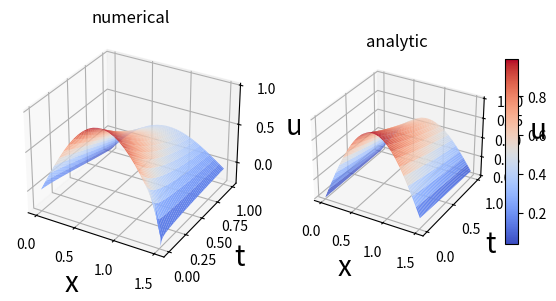

The matplotlib source for this figure:
import numpy as np
import matplotlib.pyplot as plt
from mpl_toolkits.mplot3d import Axes3D
from matplotlib import cm

from typing import Dict

def tma(a, b, c, d):
    size = len(a)
    p, q = [], []
    p.append(-c[0] / b[0])
    q.append(d[0] / b[0])

    for i in range(1, size):
        p_tmp = -c[i] / (b[i] + a[i] * p[i - 1])
        q_tmp = (d[i] - a[i] * q[i - 1]) / (b[i] + a[i] * p[i - 1])
        p.append(p_tmp)
        q.append(q_tmp)

    x = [0 for _ in range(size)]
    x[size - 1] = q[size - 1]

    for i in range(size - 2, -1, -1):
        x[i] = p[i] * x[i + 1] + q[i]

    return x


def norm_inf(A):
    n = len(A)
    norm = 0
    for i in range(n):
        sum_ = 0
        for j in range(n):
            sum_ += abs(A[i][j])
        norm = sum_ if norm < sum_ else norm
    return norm


def norm_inf_vec(A):
    n = len(A)
    norm = 0
    for i in range(n):
        if abs(A[i]) > norm:
            norm = abs(A[i])
    return norm

def get_zeros(N, K):
    lst = [np.zeros(N) for _ in range(0, 4)]
    lst.append(np.zeros((K, N)))
    return lst


class Data:
    def __init__(self, params):
        self.l = params['l']
        self.f = params['f']
        self.psi = params['psi']
        self.phi0 = params['phi0']
        self.phi1 = params['phi1']
        self.bound_type = params['bound_type']
        self.solve = params['solution']


class ParabolicSolver:
    def __init__(self, params, equation_):
        self.alpha = 1
        self.beta = 0
        self.gamma = 1
        self.delta = 0
        self.h = 0
        self.tau = 0
        self.sigma = 0
        self.data = Data(params)
        self.a = 1
        self.b = 0
        self.c = 0
        try:
            self.solve_aux = getattr(self, f'{equation_}_solver')
        except:
            raise Exception("This type does not exist")

    def solve(self, N, K, T):
        self.h = self.data.l / N
        self.tau = T / K
        self.sigma = self.tau / (self.h ** 2)
        return self.solve_aux(N, K, T)

    def analyticSolve(self, N, K, T):
        self.h = self.data.l / N
        self.tau = T / K
        u = np.zeros((K, N))
        for i in range(K):
            for j in range(N):
                u[i][j] = self.data.solve(j * self.h, i * self.tau)
        return u

    def calculate(
        self, 
        a, 
        b, 
        c, 
        d, 
        u, 
        k, 
        N, 
        T, 
        K
    ):
        t = np.arange(0, T, T / K)
        for j in range(1, N):
            a[j] = self.sigma
            b[j] = -(1 + 2 * self.sigma)
            c[j] = self.sigma
            d[j] = -u[k - 1][j]

        if self.data.bound_type == 'a1p1':
            a[0] = 0
            b[0] = -(self.alpha / self.h) + self.beta
            c[0] = self.alpha / self.h
            d[0] = self.data.phi0(t[k])
            a[-1] = self.gamma / self.h
            b[-1] = self.gamma / self.h + self.delta
            c[-1] = 0
            d[-1] = self.data.phi1(t[k])
        elif self.data.bound_type == 'a1p2':
            a[0] = 0
            b[0] = -(1 + 2 * self.sigma)
            c[0] = self.sigma
            d[0] = -(u[k - 1][0] + self.sigma * self.data.phi0(k * self.tau)) - \
                   self.tau * self.data.f(0, k * self.tau)
            a[-1] = self.sigma
            b[-1] = -(1 + 2 * self.sigma)
            c[-1] = 0
            d[-1] = -(u[k - 1][-1] + self.sigma * self.data.phi1(k * self.tau)) - \
                    self.tau * self.data.f((N - 1) * self.h, k * self.tau)
        elif self.data.bound_type == 'a1p3':
            a[0] = 0
            b[0] = -(1 + 2 * self.sigma)
            c[0] = self.sigma
            d[0] = -((1 - self.sigma) * u[k - 1][1] + self.sigma / 2 * u[k - 1][0]) - self.tau \
                   * self.data.f(0, k * self.tau) - self.sigma * self.data.phi0(
                k * self.tau)
            a[-1] = self.sigma
            b[-1] = -(1 + 2 * self.sigma)
            c[-1] = 0
            d[-1] = self.data.phi1(k * self.tau) + self.data.f((N - 1) * self.h, k * self.tau) \
                    * self.h / (2 * self.tau) * u[k - 1][-1]

    def implicit_solver(
        self, 
        N, 
        K, 
        T
    ):
        lst = get_zeros(N, K)
        a = lst[0]
        b = lst[1]
        c = lst[2]
        d = lst[3]
        u = lst[4]

        for i in range(1, N - 1):
            u[0][i] = self.data.psi(i * self.h)
        u[0][-1] = 0

        for k in range(1, K):
            self.calculate(a, b, c, d, u, k, N, T, K)
            u[k] = tma(a, b, c, d)

        return u

    def explicit_solver(
        self, 
        N, 
        K, 
        T
    ):
        u = np.zeros((K, N))
        t = np.arange(0, T, T / K)
        x = np.arange(0, np.pi / 2, np.pi / 2 / N)
        for j in range(1, N - 1):
            u[0][j] = self.data.psi(j * self.h)

        for k in range(1, K):
            for j in range(1, N - 1):

                u[k][j] = (u[k - 1][j + 1] * (self.a * self.tau / self.h ** 2.0 + self.b * self.tau / 2.0 / self.h)
                           + u[k - 1][j] * (-2 * self.a * self.tau / self.h ** 2.0 + self.c * self.tau + 1)
                           + u[k - 1][j - 1] * (self.a * self.tau / self.h ** 2.0 - self.b * self.tau / 2.0 / self.h)
                           + self.tau * self.data.f(x[j], t[k]))

            if self.data.bound_type == 'a1p1':
                u[k][0] = (self.data.phi0(t[k]) - self.alpha / self.h * u[k][1]) / (self.beta - self.alpha / self.h)
                u[k][-1] = (self.data.phi1(t[k]) + self.gamma / self.h * u[k][-2]) / (self.delta + self.gamma / self.h)
            elif self.data.bound_type == 'a1p2':
                u[k][0] = (((2.0 * self.alpha * self.a / self.h / (2.0 * self.a - self.h * self.b)) * u[k][1] +
                            (self.alpha * self.h / self.tau / (2.0 * self.a - self.h * self.b)) * u[k - 1][0] +
                            (self.alpha * self.h / (2.0 * self.a - self.h * self.b)) * self.data.f(0, t[k]) -
                            self.data.phi0(t[k]) /
                            ((2.0 * self.alpha * self.a / self.h / (2.0 * self.a - self.h * self.b)) + (
                                    self.alpha * self.h / self.tau / (2.0 * self.a - self.h * self.b)) -
                             (self.alpha * self.h / (2.0 * self.a - self.h * self.b)) * self.c - self.beta)))
                u[k][-1] = (((2.0 * self.gamma * self.a / self.h / (2.0 * self.a + self.h * self.b)) * u[k][-2] +
                             (self.gamma * self.h / self.tau / (2.0 * self.a + self.h * self.b)) * u[k - 1][-1] +
                             (self.gamma * self.h * self.c / (2.0 * self.a + self.h * self.b)) * self.data.f(
                            self.data.l, t[k]) + self.data.phi1(t[k])) / (
                                    (2.0 * self.gamma * self.a / self.h / (2.0 * self.a + self.h * self.b)) + (
                                    self.gamma * self.h / self.tau / (2.0 * self.a + self.h * self.b)) - (
                                            self.gamma * self.h * self.c / (
                                            2.0 * self.a + self.h * self.b)) * self.c + self.delta))
            elif self.data.bound_type == 'a1p3':
                u[k][-1] = (self.data.phi1(k * self.tau) + u[k][-2] / self.h + 2 * self.tau * u[k - 1][-1] / self.h) / \
                           (1 / self.h + 2 * self.tau / self.h)
        return u

    def crank_nicolson_solver(
        self, 
        N, 
        K, 
        T
    ):
        lst = get_zeros(N, K)
        a = lst[0]
        b = lst[1]
        c = lst[2]
        d = lst[3]
        u = lst[4]
        theta = 0.5
        for i in range(1, N - 1):
            u[0][i] = self.data.psi(i * self.h)

        for k in range(1, K):
            self.calculate(a, b, c, d, u, k, N, T, K)

            tmp_imp = tma(a, b, c, d)

            tmp_exp = np.zeros(N)
            tmp_exp[0] = self.data.phi0(self.tau)
            for j in range(1, N - 1):
                tmp_exp[j] = self.sigma * u[k - 1][j + 1] + (1 - 2 * self.sigma) * u[k - 1][j] + \
                             self.sigma * u[k - 1][j - 1] + self.tau * self.data.f(j * self.h, k * self.tau)
            tmp_exp[-1] = self.data.phi1(self.tau)

            for j in range(N):
                u[k][j] = theta * tmp_imp[j] + (1 - theta) * tmp_exp[j]

        return u


def draw(
    my_dict: Dict, 
    N, 
    K, 
    T, 
    save_file="plot.png"
):
    fig = plt.figure(figsize=plt.figaspect(0.7))

    # Make data
    z1 = np.array(my_dict['numerical'])
    z2 = np.array(my_dict['analytic'])
    x = np.arange(0, np.pi / 2, np.pi / 2 / N)
    t = np.arange(0, T, T / K)
    x, t = np.meshgrid(x, t)

    # Plot the surface.
    ax = fig.add_subplot(1, 2, 1, projection='3d')
    plt.title('numerical')
    ax.set_xlabel('x', fontsize=20)
    ax.set_ylabel('t', fontsize=20)
    ax.set_zlabel('u', fontsize=20)
    ax.plot_surface(x, t, z1, cmap=cm.coolwarm,
                    linewidth=0, antialiased=True)

    ax = fig.add_subplot(1, 2, 2, projection='3d')
    ax.set_xlabel('x', fontsize=20)
    ax.set_ylabel('t', fontsize=20)
    ax.set_zlabel('u', fontsize=20)
    plt.title('analytic')
    surf = ax.plot_surface(x, t, z2, cmap=cm.coolwarm,
                           linewidth=0, antialiased=True)
    # # Customize the z axis
    # ax.set_zlim(-1.01, 1.01)

    # # Add a color bar which maps values to colors.
    fig.colorbar(surf, shrink=0.5, aspect=15)

    plt.savefig(save_file)
    plt.show()


def compare_error(my_dict: Dict):
    error = [[abs(i - j) for i, j in zip(x, y)] for x, y in zip(my_dict['numerical'], my_dict['analytic'])]
    return error


data = {'equation_type': 'implicit', 'N': 25, 'K': 100, 'T': 1}

if __name__ == '__main__':
    equation_type = data['equation_type']
    N, K, T = int(data['N']), int(data['K']), int(data['T'])

    params = {
        'l': np.pi,
        'psi': lambda x: np.sin(x),
        'f': lambda x, t: 0.5 * np.exp(-0.5 * t) * np.cos(x),
        'phi0': lambda t: np.exp(-0.5 * t),
        'phi1': lambda t: -np.exp(-0.5 * t),
        'solution': lambda x, t: np.exp(-0.5 * t) * np.sin(x),
        'bound_type': 'a1p1',
    }

    var7 = ParabolicSolver(params, equation_type)
    ans = {
        'numerical': var7.solve(N, K, T).tolist(),
        'analytic': var7.analyticSolve(N, K, T).tolist()
    }

    # print(ans['numerical'])
    # print(ans['analytic'])

    draw(ans, N, K, T)

    error = compare_error(ans)
    avg_err = 0.0
    for i in error:
        for j in i:
            avg_err += j
        avg_err /= N

    print(error[0])
    print(error[int(K / 2)])
    print(error[-1])
    print(f'Средняя ошибка в каждом N: {avg_err}')
    print(f'Средняя погрешность\t\t   : {avg_err / K}')